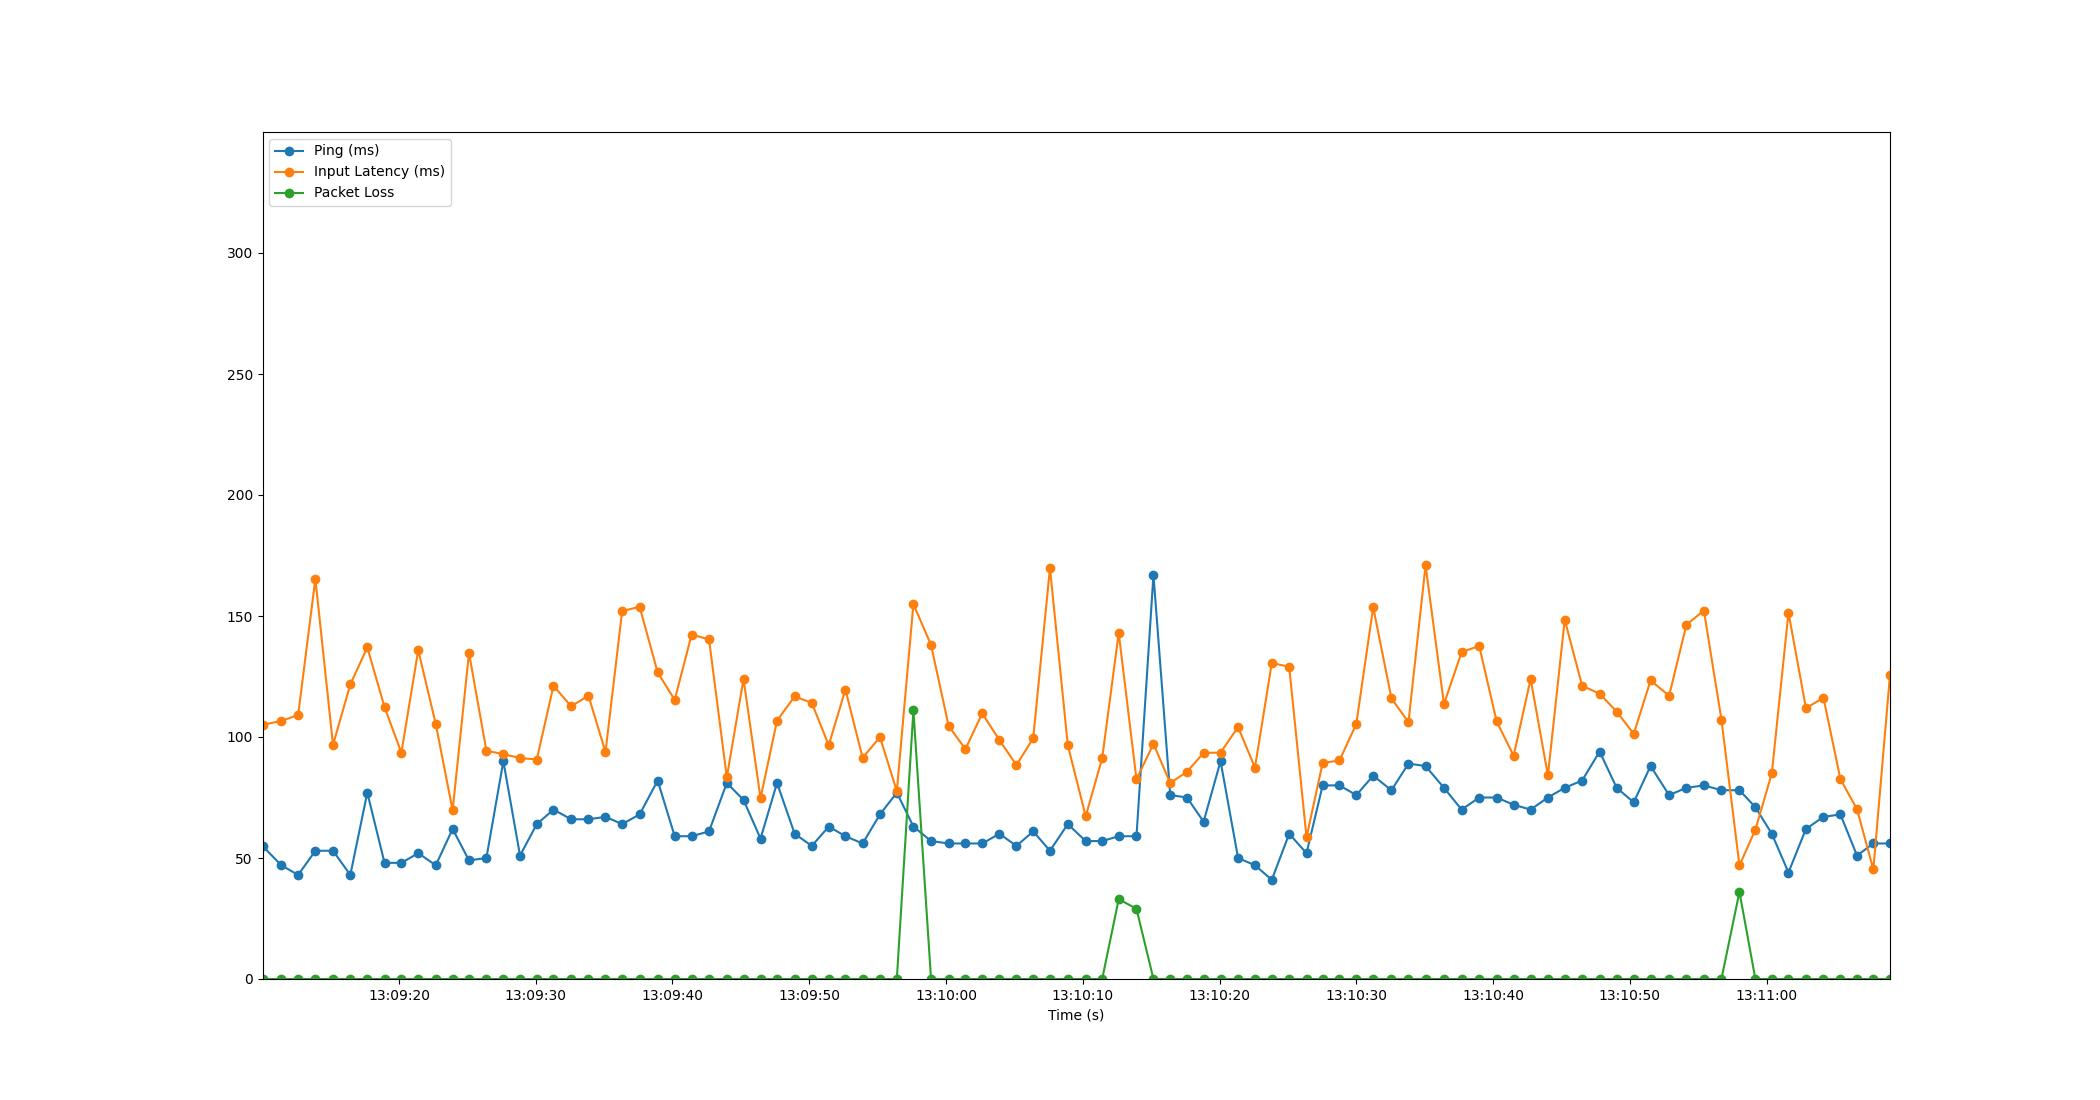

Data behind this chart, as committed beside it:
Time, Timestamp, Ping, Packet Loss, Input Latency
1.9073486328125e-06, 2023-07-11 13:09:10.022776, 55, 0, 105
1.372, 2023-07-11 13:09:11.394519, 47, 0, 106.7
2.606, 2023-07-11 13:09:12.628916, 43, 0, 109.1
3.866, 2023-07-11 13:09:13.888571, 53, 0, 165.4
5.155, 2023-07-11 13:09:15.178178, 53, 0, 96.73
6.422, 2023-07-11 13:09:16.444515, 43, 0, 121.8
7.664, 2023-07-11 13:09:17.686551, 77, 0, 137
8.923, 2023-07-11 13:09:18.945500, 48, 0, 112.4
10.16, 2023-07-11 13:09:20.177783, 48, 0, 93.5
11.39, 2023-07-11 13:09:21.410181, 52, 0, 135.9
12.67, 2023-07-11 13:09:22.692904, 47, 0, 105.3
13.9, 2023-07-11 13:09:23.924974, 62, 0, 69.71
15.1, 2023-07-11 13:09:25.122279, 49, 0, 134.7
16.37, 2023-07-11 13:09:26.394513, 50, 0, 94.33
17.61, 2023-07-11 13:09:27.634560, 90, 0, 92.89
18.83, 2023-07-11 13:09:28.853495, 51, 0, 91.33
20.06, 2023-07-11 13:09:30.078580, 64, 0, 90.68
21.28, 2023-07-11 13:09:31.299653, 70, 0, 121.2
22.57, 2023-07-11 13:09:32.591663, 66, 0, 112.7
23.83, 2023-07-11 13:09:33.857338, 66, 0, 117.1
25.08, 2023-07-11 13:09:35.102247, 67, 0, 93.77
26.3, 2023-07-11 13:09:36.319744, 64, 0, 152
27.57, 2023-07-11 13:09:37.597429, 68, 0, 153.8
28.89, 2023-07-11 13:09:38.916653, 82, 0, 126.7
30.14, 2023-07-11 13:09:40.162484, 59, 0, 115.4
31.38, 2023-07-11 13:09:41.403900, 59, 0, 142.3
32.65, 2023-07-11 13:09:42.673746, 61, 0, 140.3
33.95, 2023-07-11 13:09:43.972880, 81, 0, 83.35
35.17, 2023-07-11 13:09:45.195921, 74, 0, 124
36.42, 2023-07-11 13:09:46.438350, 58, 0, 74.73
37.62, 2023-07-11 13:09:47.645368, 81, 0, 106.7
38.91, 2023-07-11 13:09:48.934510, 60, 0, 116.8
40.17, 2023-07-11 13:09:50.188636, 55, 0, 114.1
41.4, 2023-07-11 13:09:51.426377, 63, 0, 96.61
42.62, 2023-07-11 13:09:52.645755, 59, 0, 119.6
43.88, 2023-07-11 13:09:53.904384, 56, 0, 91.38
45.15, 2023-07-11 13:09:55.169156, 68, 0, 99.96
46.38, 2023-07-11 13:09:56.404948, 77, 0, 77.64
47.59, 2023-07-11 13:09:57.617232, 63, 111, 154.9
48.88, 2023-07-11 13:09:58.906485, 57, 0, 138
50.17, 2023-07-11 13:10:00.192257, 56, 0, 104.6
51.4, 2023-07-11 13:10:01.420315, 56, 0, 94.97
52.63, 2023-07-11 13:10:02.650542, 56, 0, 109.8
53.88, 2023-07-11 13:10:03.901697, 60, 0, 98.72
55.13, 2023-07-11 13:10:05.153821, 55, 0, 88.4
56.35, 2023-07-11 13:10:06.377312, 61, 0, 99.51
57.58, 2023-07-11 13:10:07.602164, 53, 0, 169.8
58.88, 2023-07-11 13:10:08.906310, 64, 0, 96.62
60.19, 2023-07-11 13:10:10.214489, 57, 0, 67.24
61.4, 2023-07-11 13:10:11.421239, 57, 0, 91.26
62.61, 2023-07-11 13:10:12.629389, 59, 33, 143
63.91, 2023-07-11 13:10:13.927940, 59, 29, 82.52
65.15, 2023-07-11 13:10:15.169629, 167, 0, 97.17
66.37, 2023-07-11 13:10:16.396433, 76, 0, 80.98
67.6, 2023-07-11 13:10:17.618581, 75, 0, 85.63
68.81, 2023-07-11 13:10:18.836285, 65, 0, 93.43
70.05, 2023-07-11 13:10:20.076565, 90, 0, 93.54
71.33, 2023-07-11 13:10:21.357071, 50, 0, 104.1
72.57, 2023-07-11 13:10:22.590214, 47, 0, 87.34
73.8, 2023-07-11 13:10:23.822027, 41, 0, 130.6
... 36 more rows
